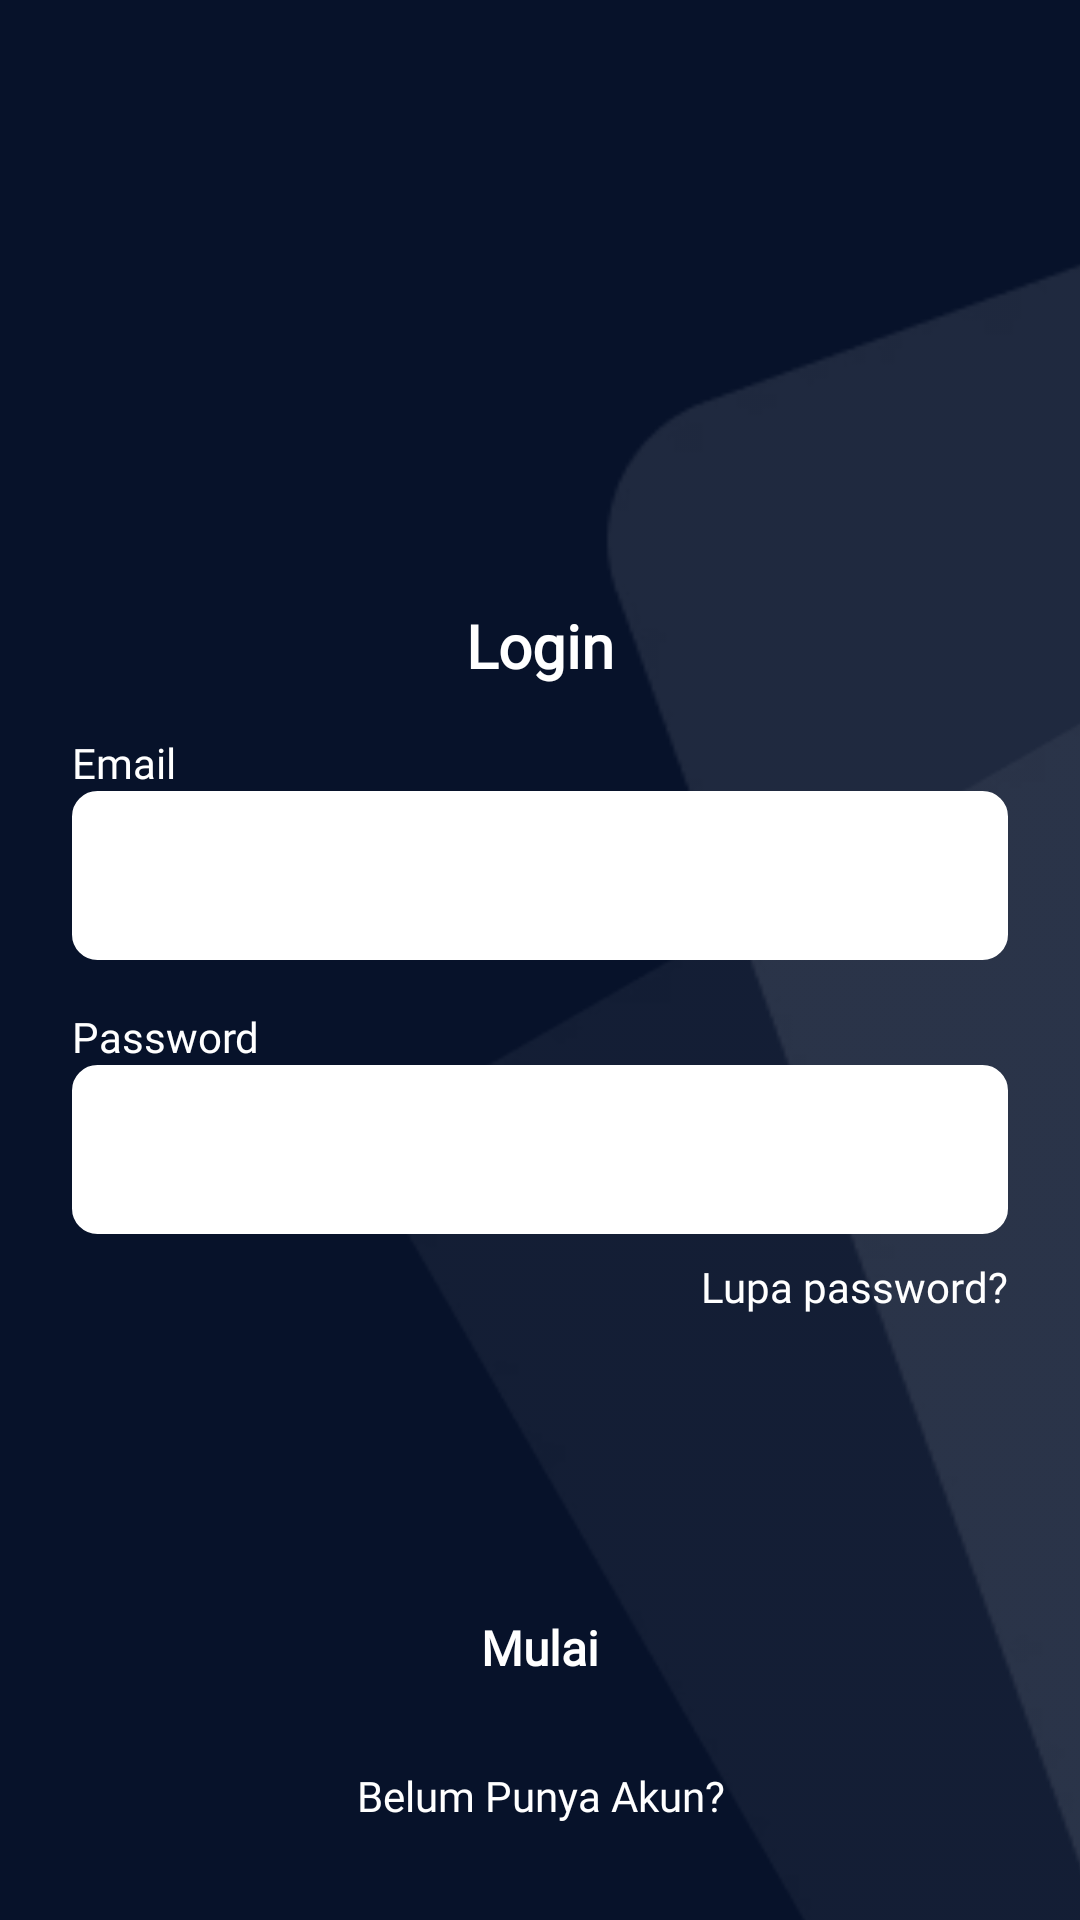

Write the Android layout XML for this screen, with the resource values it uses.
<!-- AndroidManifest.xml: application theme Theme.AplikasiFireAccident -->
<!-- res/layout/activity_login.xml -->
<?xml version="1.0" encoding="utf-8"?>
<androidx.constraintlayout.widget.ConstraintLayout xmlns:android="http://schemas.android.com/apk/res/android"
    xmlns:app="http://schemas.android.com/apk/res-auto"
    android:id="@+id/clParent"
    android:layout_width="match_parent"
    android:layout_height="match_parent"
    android:background="@color/navy_dark">

    <ImageView
        android:layout_width="@dimen/size_800"
        android:layout_height="@dimen/size_800"
        android:background="@drawable/ic_square_1"
        android:translationX="@dimen/size_200"
        android:translationY="@dimen/size_100"
        app:layout_constraintBottom_toBottomOf="parent"
        app:layout_constraintStart_toStartOf="parent" />

    <ImageView
        android:layout_width="@dimen/size_800"
        android:layout_height="@dimen/size_800"
        android:background="@drawable/ic_square_2"
        android:translationX="@dimen/size_130"
        android:translationY="@dimen/size_250"
        app:layout_constraintBottom_toBottomOf="parent"
        app:layout_constraintStart_toStartOf="parent" />

    <LinearLayout
        android:layout_width="match_parent"
        android:layout_height="wrap_content"
        android:orientation="vertical"
        android:padding="@dimen/size_24"
        app:layout_constraintBottom_toBottomOf="parent"
        app:layout_constraintTop_toTopOf="parent">

        <TextView
            android:id="@+id/tvTitle"
            android:layout_width="match_parent"
            android:layout_height="wrap_content"
            android:fontFamily="@font/poppins_bold"
            android:text="Login"
            android:textAlignment="center"
            android:textColor="@color/white"
            android:textSize="@dimen/text_20"
            android:textStyle="bold" />

        <TextView
            android:layout_width="match_parent"
            android:layout_height="wrap_content"
            android:layout_marginTop="@dimen/size_16"
            android:fontFamily="@font/poppins_regular"
            android:text="Email"
            android:textColor="@color/white"
            android:textSize="@dimen/text_14" />

        <EditText
            android:id="@+id/etEmail"
            android:layout_width="match_parent"
            android:layout_height="wrap_content"
            android:background="@drawable/background_8_white"
            android:padding="@dimen/size_16" />

        <TextView
            android:layout_width="match_parent"
            android:layout_height="wrap_content"
            android:layout_marginTop="@dimen/size_16"
            android:fontFamily="@font/poppins_regular"
            android:text="Password"
            android:textColor="@color/white"
            android:textSize="@dimen/text_14" />

        <RelativeLayout
            android:layout_width="match_parent"
            android:layout_height="wrap_content">

            <EditText
                android:id="@+id/etPassword"
                android:layout_width="match_parent"
                android:layout_height="wrap_content"
                android:background="@drawable/background_8_white"
                android:inputType="textPassword"
                android:padding="@dimen/size_16" />
            <ImageView
                android:tag="0"
                android:id="@+id/ivShowPass"
                android:layout_marginEnd="16dp"
                android:layout_centerVertical="true"
                android:layout_alignParentEnd="true"
                android:src="@drawable/baseline_remove_red_eye_24"
                android:layout_width="@dimen/size_24"
                android:layout_height="@dimen/size_24"/>
        </RelativeLayout>
        <TextView
            android:id="@+id/tvForgetPass"
            android:layout_gravity="end"
            android:layout_width="wrap_content"
            android:layout_height="wrap_content"
            android:layout_marginTop="@dimen/size_8"
            android:fontFamily="@font/poppins_regular"
            android:text="Lupa password?"
            android:textColor="@color/white"
            android:textSize="@dimen/text_14" />

    </LinearLayout>

    <TextView
        android:id="@+id/tvStart"
        android:layout_width="match_parent"
        android:layout_height="wrap_content"
        android:layout_marginHorizontal="@dimen/size_24"
        android:layout_marginBottom="@dimen/size_64"
        android:background="@drawable/background_8_secondary"
        android:fontFamily="@font/poppins_bold"
        android:gravity="center|bottom"
        android:padding="@dimen/size_16"
        android:text="Mulai"
        android:textColor="@color/white"
        android:textSize="@dimen/size_16"
        android:textStyle="bold"
        app:layout_constraintBottom_toBottomOf="parent" />

    <TextView
        android:id="@+id/tvRegister"
        android:layout_width="match_parent"
        android:layout_height="wrap_content"
        android:layout_marginBottom="@dimen/size_32"
        android:fontFamily="@font/poppins_regular"
        android:text="Belum Punya Akun?"
        android:textAlignment="center"
        android:textColor="@color/white"
        app:layout_constraintBottom_toBottomOf="parent" />


</androidx.constraintlayout.widget.ConstraintLayout>
<!-- resources referenced by this layout -->
<resources>
  <color name="navy_dark">#07122A</color>
  <color name="white">#FFFFFFFF</color>
  <dimen name="size_100">100dp</dimen>
  <dimen name="size_130">130dp</dimen>
  <dimen name="size_16">16dp</dimen>
  <dimen name="size_200">200dp</dimen>
  <dimen name="size_24">24dp</dimen>
  <dimen name="size_250">250dp</dimen>
  <dimen name="size_32">32dp</dimen>
  <dimen name="size_64">64dp</dimen>
  <dimen name="size_8">8dp</dimen>
  <dimen name="size_800">800dp</dimen>
  <dimen name="text_14">14sp</dimen>
  <dimen name="text_20">20sp</dimen>
  <!-- drawable background_8_white (drawable) -->
  <?xml version="1.0" encoding="utf-8"?>
  <layer-list xmlns:android="http://schemas.android.com/apk/res/android">
  
      
      <item>
          <shape>
              <stroke android:color="@color/white" android:width="1dp"/>
              <corners android:radius="8dp"/>
              <solid android:angle="270.0" android:color="@color/white"/>
          </shape>
  
      </item>
  
  
  </layer-list>
  <!-- drawable ic_square_1: webp bitmap (drawable, 8322 bytes) -->
  <!-- drawable ic_square_2: webp bitmap (drawable, 10564 bytes) -->
  <style name="Theme.AplikasiFireAccident" parent="Theme.MaterialComponents.DayNight.NoActionBar">
          
          <item name="colorPrimary">@color/navy_dark</item>
          <item name="colorPrimaryVariant">@color/navy_dark_50</item>
          <item name="colorOnPrimary">@color/white</item>
          
          <item name="colorSecondary">@color/teal_200</item>
          <item name="colorSecondaryVariant">@color/teal_700</item>
          <item name="colorOnSecondary">@color/black</item>
          
          <item name="android:statusBarColor">@color/green_a700</item>
          
      </style>
  <color name="navy_dark_50">#9007122A</color>
  <color name="teal_200">#FF03DAC5</color>
  <color name="teal_700">#FF018786</color>
  <color name="black">#FF000000</color>
  <color name="green_a700">#1B5E20</color>
</resources>
